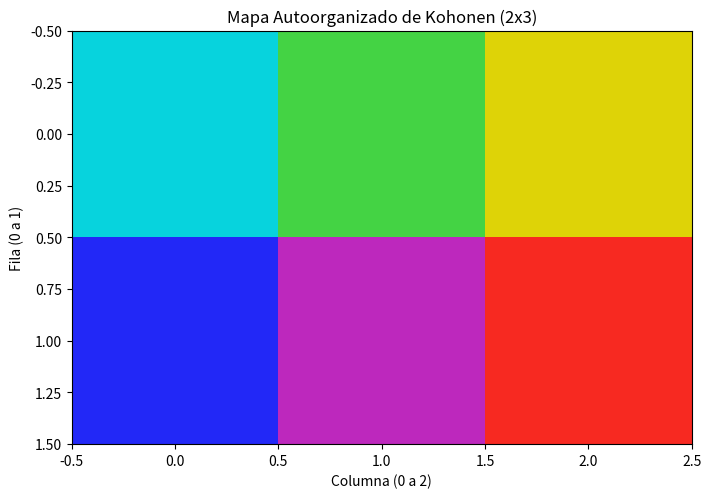

This chart was generated by the following Python code:
import numpy as np
import matplotlib.pyplot as plt

# --- A. Datos de Entrada (RGB, normalizados a [0, 1]) ---
# Queremos agrupar colores similares.
colores_etiquetas = ['Rojo', 'Verde', 'Azul', 'Cian', 'Magenta', 'Amarillo']
colores_rgb = np.array([
    [1.0, 0.0, 0.0],  # Rojo
    [0.0, 1.0, 0.0],  # Verde
    [0.0, 0.0, 1.0],  # Azul
    [0.0, 1.0, 1.0],  # Cian (G + B)
    [1.0, 0.0, 1.0],  # Magenta (R + B)
    [1.0, 1.0, 0.0]   # Amarillo (R + G)
])
N_DATOS = len(colores_rgb)

# --- B. Parámetros del Mapa ---
TAMANO_MAPA = (2, 3) # Cuadrícula de 2 filas x 3 columnas = 6 neuronas
DIM_PESOS = colores_rgb.shape[1] # 3 (RGB)
EPOCHS = 100 
TASA_APRENDIZAJE_INICIAL = 0.5
RADIO_VECINDAD_INICIAL = max(TAMANO_MAPA) / 2 # Radio inicial para la vecindad

# --- C. Inicialización de Pesos del Mapa ---
# Cada neurona (2x3=6) tiene un vector de pesos de dimensión 3 (RGB).
# Inicializamos los pesos con valores pequeños aleatorios.
pesos_mapa = np.random.rand(TAMANO_MAPA[0], TAMANO_MAPA[1], DIM_PESOS)

def distancia_euclidiana(w, x):
    """Calcula la distancia entre el peso w de la neurona y el vector de entrada x."""
    return np.sqrt(np.sum((w - x)**2, axis=-1))

def encontrar_bmu(x, pesos_mapa):
    """Encuentra la Unidad de Mejor Coincidencia (BMU)."""
    # Calcula la distancia de X a todos los pesos del mapa
    distancias = distancia_euclidiana(pesos_mapa, x)
    
    # Obtiene el índice (fila, col) de la distancia mínima
    return np.unravel_index(np.argmin(distancias), distancias.shape)

def funcion_vecindad(coord_neurona, coord_bmu, radio_vecindad):
    """
    Calcula el grado de influencia (fuerza de vecindad).
    Usamos la distancia euclidiana entre las coordenadas del mapa.
    """
    dist_fisica_al_bmu = np.sum((coord_neurona - coord_bmu)**2)
    return np.exp(-dist_fisica_al_bmu / (2 * (radio_vecindad**2)))

print("Iniciando entrenamiento del SOM...")

for epoch in range(EPOCHS):
    # Calcular la tasa de aprendizaje y el radio decrecientes
    t = epoch + 1
    tasa_aprendizaje = TASA_APRENDIZAJE_INICIAL * np.exp(-t / EPOCHS)
    radio_vecindad = RADIO_VECINDAD_INICIAL * np.exp(-t / EPOCHS)
    
    for i in np.random.permutation(N_DATOS): # Recorrer los datos aleatoriamente
        x = colores_rgb[i]
        
        # 1. Competencia: Encontrar la BMU
        bmu_coord = encontrar_bmu(x, pesos_mapa)
        
        # 2. Cooperación y Actualización
        for r in range(TAMANO_MAPA[0]):
            for c in range(TAMANO_MAPA[1]):
                coord_neurona = np.array([r, c])
                
                # a. Calcular la influencia de la vecindad
                influencia = funcion_vecindad(coord_neurona, bmu_coord, radio_vecindad)
                
                # b. Regla de Actualización de Pesos: W_nueva = W_antigua + alfa * influencia * (X - W_antigua)
                # Solo se ajustan las neuronas influenciadas
                ajuste = tasa_aprendizaje * influencia * (x - pesos_mapa[r, c])
                pesos_mapa[r, c] += ajuste

# --- 4. Visualización de Resultados ---

# Mostrar el mapa final: cada neurona tendrá un color final que representa el cluster.
plt.figure(figsize=(8, 6))
plt.imshow(pesos_mapa)
plt.title(f"Mapa Autoorganizado de Kohonen ({TAMANO_MAPA[0]}x{TAMANO_MAPA[1]})")
plt.xlabel("Columna (0 a 2)")
plt.ylabel("Fila (0 a 1)")

# Mapear los datos originales al mapa para ver la clasificación final
print("\n--- Clasificación Final de los Colores ---")
for i, x in enumerate(colores_rgb):
    bmu_coord = encontrar_bmu(x, pesos_mapa)
    print(f"'{colores_etiquetas[i]}' ({x.round(1)}) -> Coordenada BMU: {bmu_coord}")

plt.show()